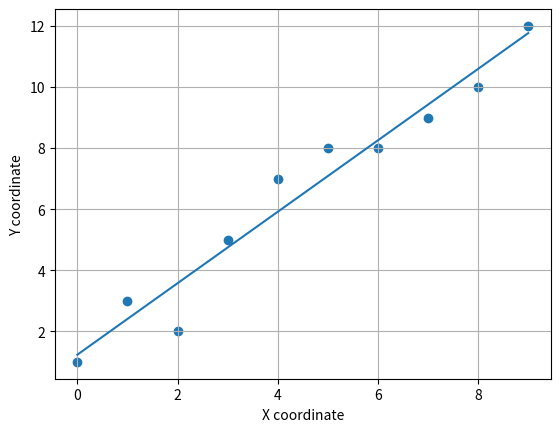

The script that saved this image:
import numpy as np 
import matplotlib.pyplot as plt 
import pandas as pd

# data 
xx = [0,1,2,3,4,5,6,7,8,9]
yy = [1,3,2,5,7,8,8,9,10,12]

# mean / average 
xx_mean = np.mean(xx)
yy_mean = np.mean(yy)

# total number of value 
n = len(xx)

up = 0
down = 0

for i in range(n):
  up += (xx[i] - xx_mean) * (yy[i] - yy_mean)
  down += (xx[i] - xx_mean) **2

m = up/down  
c = yy_mean - (m * xx_mean)

print(m, c) # now calculate (y1...yn = m(x1...xn)+c) for each value of

# calculate y1....yn
YY = []

for i in range(n):
  tmp = m * xx[i] + c
  YY.append(tmp)


# ploting regression line 
plt.scatter(xx,yy)
plt.plot(xx,YY)

plt.xlabel("X coordinate")
plt.ylabel("Y coordinate")
plt.grid(True)
plt.show()

